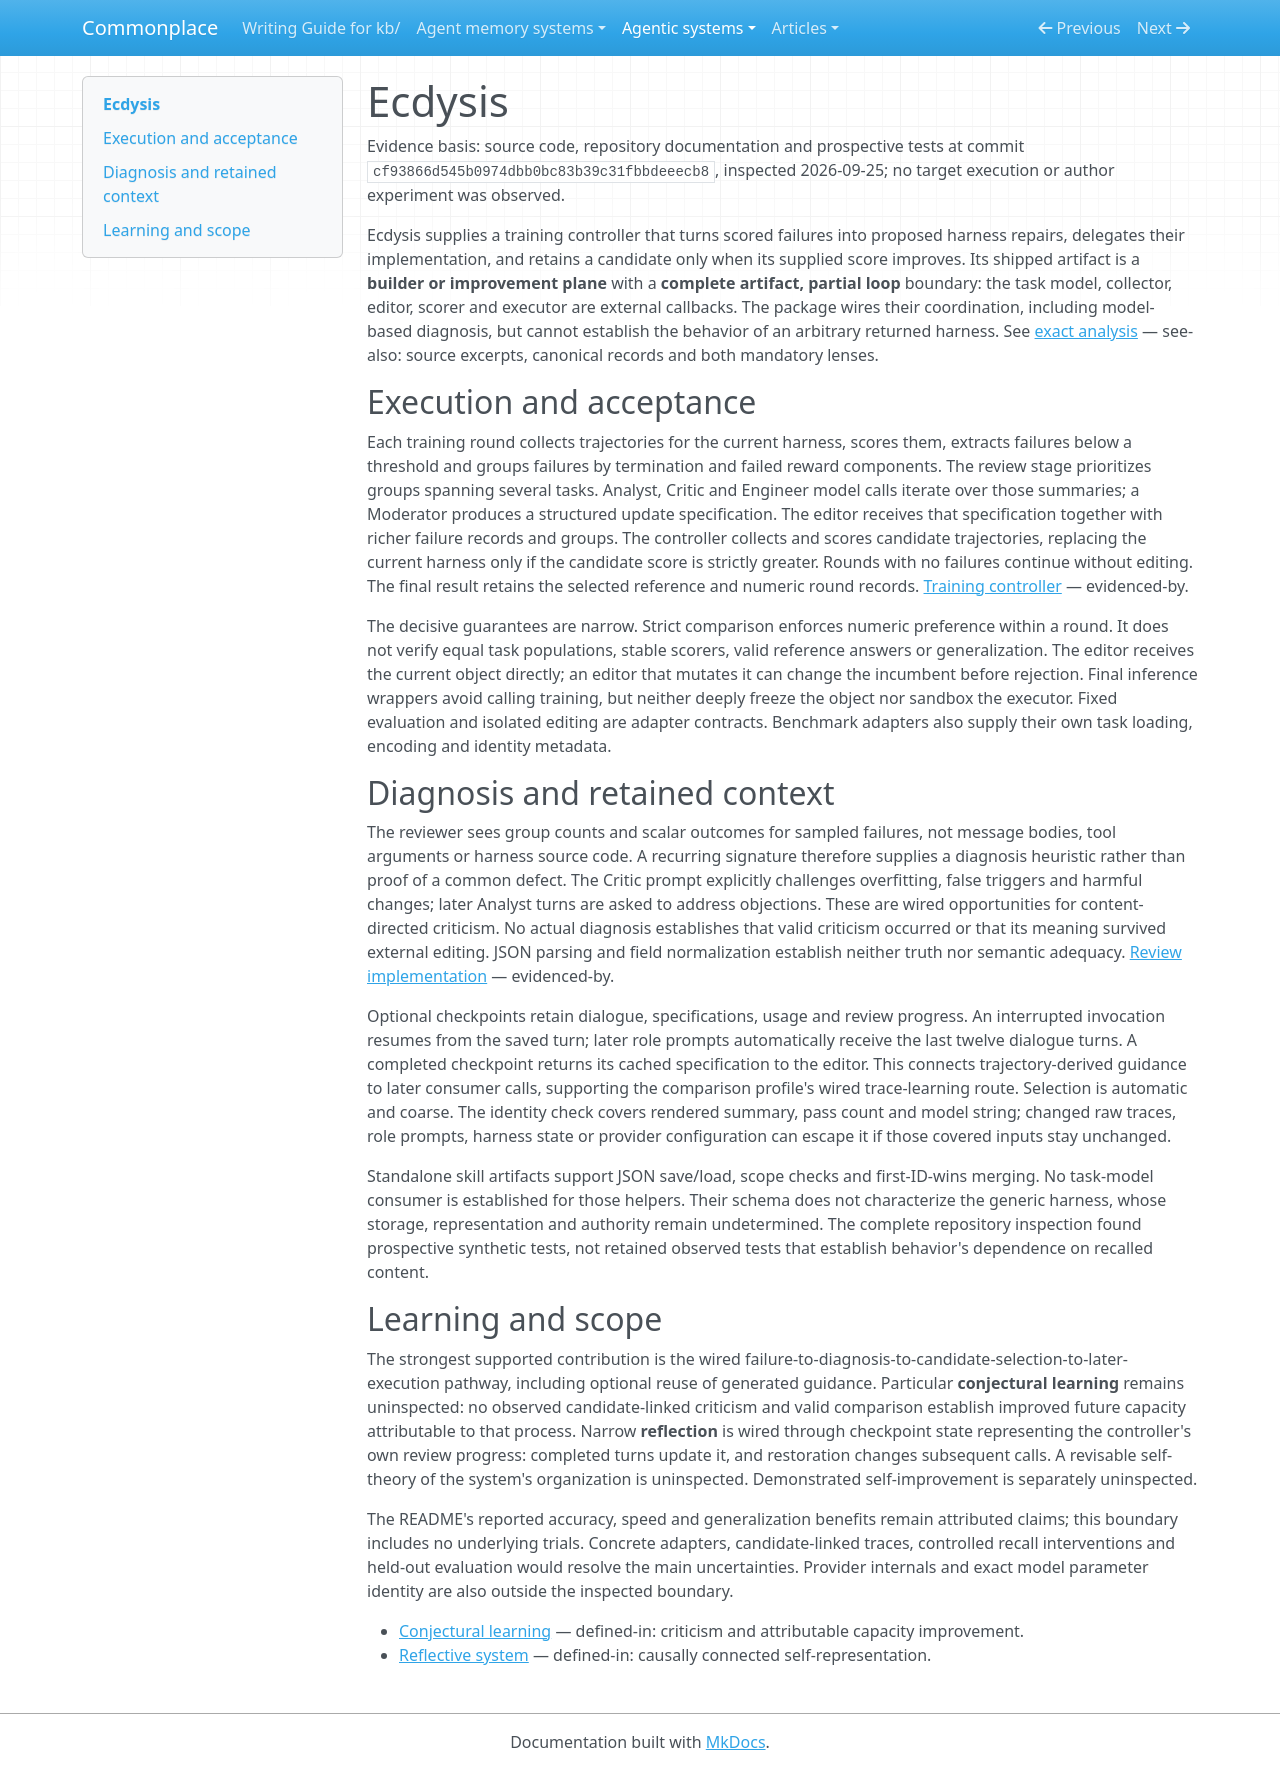

repository: zby/commonplace · page: agentic-systems/reviews-archive/ecdysis/index.html · generator: mkdocs

---
type: types/note.md
description: "Ecdysis failure diagnosis, strict-score harness selection, checkpoint reuse, and the external adapter contracts that bound them."
generated-by: analyse-agentic-system
analysis-run: AAS-2026-09-25-ecdysis-01
source-identity: https://github.com/cuiyu-ai/Ecdysis
reviewed-revision: cf93866d545b0974dbb0bc83b39c31fbbdeeecb8
analysis-result: kb/agentic-systems/reports/retained-archive/AAS-2026-09-25-ecdysis-01/result.md
analysis-result-sha256: fc2ef3c6a009d4d93c1da5b9aa61d3bf112f95bf50a9c88736d4e336f8979533
---

# Ecdysis

Evidence basis: source code, repository documentation and prospective tests at commit `cf93866d545b0974dbb0bc83b39c31fbbdeeecb8`, inspected 2026-09-25; no target execution or author experiment was observed.

Ecdysis supplies a training controller that turns scored failures into proposed harness repairs, delegates their implementation, and retains a candidate only when its supplied score improves. Its shipped artifact is a **builder or improvement plane** with a **complete artifact, partial loop** boundary: the task model, collector, editor, scorer and executor are external callbacks. The package wires their coordination, including model-based diagnosis, but cannot establish the behavior of an arbitrary returned harness. See [exact analysis](../reports/retained-archive/AAS-2026-09-25-ecdysis-01/result.md) — see-also: source excerpts, canonical records and both mandatory lenses.

## Execution and acceptance

Each training round collects trajectories for the current harness, scores them, extracts failures below a threshold and groups failures by termination and failed reward components. The review stage prioritizes groups spanning several tasks. Analyst, Critic and Engineer model calls iterate over those summaries; a Moderator produces a structured update specification. The editor receives that specification together with richer failure records and groups. The controller collects and scores candidate trajectories, replacing the current harness only if the candidate score is strictly greater. Rounds with no failures continue without editing. The final result retains the selected reference and numeric round records. [Training controller](https://github.com/cuiyu-ai/Ecdysis/blob/cf93866d545b0974dbb0bc83b39c31fbbdeeecb8/src/ecdysis/training.py) — evidenced-by.

The decisive guarantees are narrow. Strict comparison enforces numeric preference within a round. It does not verify equal task populations, stable scorers, valid reference answers or generalization. The editor receives the current object directly; an editor that mutates it can change the incumbent before rejection. Final inference wrappers avoid calling training, but neither deeply freeze the object nor sandbox the executor. Fixed evaluation and isolated editing are adapter contracts. Benchmark adapters also supply their own task loading, encoding and identity metadata.

## Diagnosis and retained context

The reviewer sees group counts and scalar outcomes for sampled failures, not message bodies, tool arguments or harness source code. A recurring signature therefore supplies a diagnosis heuristic rather than proof of a common defect. The Critic prompt explicitly challenges overfitting, false triggers and harmful changes; later Analyst turns are asked to address objections. These are wired opportunities for content-directed criticism. No actual diagnosis establishes that valid criticism occurred or that its meaning survived external editing. JSON parsing and field normalization establish neither truth nor semantic adequacy. [Review implementation](https://github.com/cuiyu-ai/Ecdysis/blob/cf93866d545b0974dbb0bc83b39c31fbbdeeecb8/src/ecdysis/fdcr/review.py) — evidenced-by.

Optional checkpoints retain dialogue, specifications, usage and review progress. An interrupted invocation resumes from the saved turn; later role prompts automatically receive the last twelve dialogue turns. A completed checkpoint returns its cached specification to the editor. This connects trajectory-derived guidance to later consumer calls, supporting the comparison profile's wired trace-learning route. Selection is automatic and coarse. The identity check covers rendered summary, pass count and model string; changed raw traces, role prompts, harness state or provider configuration can escape it if those covered inputs stay unchanged.

Standalone skill artifacts support JSON save/load, scope checks and first-ID-wins merging. No task-model consumer is established for those helpers. Their schema does not characterize the generic harness, whose storage, representation and authority remain undetermined. The complete repository inspection found prospective synthetic tests, not retained observed tests that establish behavior's dependence on recalled content.

## Learning and scope

The strongest supported contribution is the wired failure-to-diagnosis-to-candidate-selection-to-later-execution pathway, including optional reuse of generated guidance. Particular **conjectural learning** remains uninspected: no observed candidate-linked criticism and valid comparison establish improved future capacity attributable to that process. Narrow **reflection** is wired through checkpoint state representing the controller's own review progress: completed turns update it, and restoration changes subsequent calls. A revisable self-theory of the system's organization is uninspected. Demonstrated self-improvement is separately uninspected.

The README's reported accuracy, speed and generalization benefits remain attributed claims; this boundary includes no underlying trials. Concrete adapters, candidate-linked traces, controlled recall interventions and held-out evaluation would resolve the main uncertainties. Provider internals and exact model parameter identity are also outside the inspected boundary.

- [Conjectural learning](../../notes/definitions/conjectural-learning.md) — defined-in: criticism and attributable capacity improvement.
- [Reflective system](../../theory/definitions/reflective-system.md) — defined-in: causally connected self-representation.
